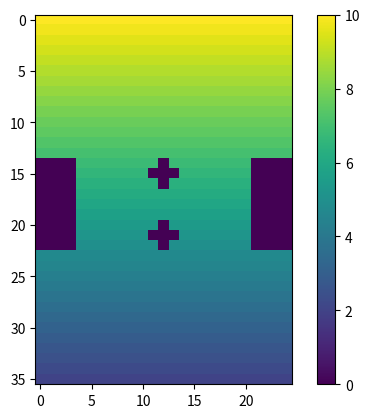

Here is the Python script that generated this plot:
import matplotlib.pyplot as plt
import numpy as np
import pandas as pd

def matrismulti(filas,colll,matrizpre,iteraciones,valor_obstaculo_x,valor_obstaculo_y,valor_obstaculo_x1,valor_obstaculo_y1):

    for valy in range(14,23):
          for valx in range(0,4):
              matestorbo[valy][valx] = 0

    for valy in range(14,23):
          for valx in range(21,25):
              matestorbo[valy][valx] = 0

    matestorbo[valor_obstaculo_x][valor_obstaculo_y] = 0
    matestorbo[valor_obstaculo_x][valor_obstaculo_y+1] = 0
    matestorbo[valor_obstaculo_x][valor_obstaculo_y-1] = 0
    matestorbo[valor_obstaculo_x-1][valor_obstaculo_y] = 0
    matestorbo[valor_obstaculo_x+1][valor_obstaculo_y] = 0

    matestorbo[valor_obstaculo_x1][valor_obstaculo_y1] = 0
    matestorbo[valor_obstaculo_x1][valor_obstaculo_y1+1] = 0
    matestorbo[valor_obstaculo_x1][valor_obstaculo_y1-1] = 0
    matestorbo[valor_obstaculo_x1-1][valor_obstaculo_y1] = 0
    matestorbo[valor_obstaculo_x1+1][valor_obstaculo_y1] = 0

    Internos =(valor_presion_salida+valor_presion_entrada)*0.5
    for numefil in range(filas):
       if numefil == 0:
           for numerokol in range(colll):
               matrizpre[numefil][numerokol] = valor_presion_entrada        #Asignacion de valores iniciales de la matrizpre

       elif numefil > 0:
           for numerokol in range(colll):
               matrizpre[numefil][numerokol] = Internos                     #llenado de valores internos iniciales que son el promedio enter el valor_presion_entrada y el valor_presion_salida

       if numefil == (filas - 1):                                           #los cuales son los de la parter superior e inferior del hele-shaw
           for numerokol in range(colll):                                   #son valores conocidos en ingresados por el usuario
               matrizpre[numefil][numerokol] = valor_presion_salida

    for num_iteracion in range(iteraciones):

        numerokol = 1
        numefil = 1

        for numerokol in range(colll-1):
            numerokol = numerokol+1
            if numerokol < colll-1:

                for numefil in range(filas-1):
                    if numefil < filas-2:
                        matrizpre[numefil+1][numerokol] = ((matrizpre[numefil+1][numerokol-1]) + (matrizpre[numefil+1][numerokol+1]) + (matrizpre[numefil+2][numerokol]) + (matrizpre[numefil][numerokol]))*0.25


        numerokol = 0

        for numefil in range(filas-1):
            if numefil < filas-2:
                matrizpre[numefil+1][numerokol] = ((matrizpre[numefil][numerokol]) + (matrizpre[numefil+2][numerokol]) + (matrizpre[numefil+1][numerokol+1]))/3

        numerokol = colll-1

        for numefil in range(filas-1):
            if numefil < filas-2:
                matrizpre[numefil+1][numerokol] = ((matrizpre[numefil][numerokol]) + (matrizpre[numefil+2][numerokol]) + (matrizpre[numefil+1][numerokol-1]))/3


    latotal= matrizpre*matestorbo

    np.set_printoptions(precision=4)
    np.set_printoptions(suppress=True)

    #print("los nodos internos tiene un valor inicial de ",Internos)

    print(pd.DataFrame(matrizpre))
    print(pd.DataFrame(matestorbo))
    print(pd.DataFrame(latotal))
    print(pd.DataFrame(peinado_matrices(latotal,iteraciones,colll,filas,valor_obstaculo_x,valor_obstaculo_y,valor_obstaculo_x1,valor_obstaculo_y1)))

    plt.imshow(peinado_matrices(latotal,iteraciones,colll,filas,valor_obstaculo_x,valor_obstaculo_y,valor_obstaculo_x1,valor_obstaculo_y1));
    plt.colorbar()
    plt.show()


def peinado_matrices(latotal,iteraciones,colll,filas,valor_obstaculo_x,valor_obstaculo_y,valor_obstaculo_x1,valor_obstaculo_y1):

    iteraciones = 0
    for num_iteracion in range(iteraciones):

        numerokol = 1
        numefil = 1

        for numerokol in range(colll-1):
            numerokol = numerokol+1
            if numerokol < colll-1:
                for numefil in range(filas-1):
                    if numefil < filas-2:
                        latotal[numefil+1][numerokol] = ((latotal[numefil+1][numerokol-1]) + (latotal[numefil+1][numerokol+1]) + (latotal[numefil+2][numerokol]) + (latotal[numefil][numerokol]))*0.25

        numerokol = 0 #el numero de fila lo vuelve a cero el for

        for numefil in range(filas-1):
            if numefil < filas-2:
                latotal[numefil+1][numerokol] = ((latotal[numefil][numerokol]) + (latotal[numefil+2][numerokol]) + (latotal[numefil+1][numerokol+1]))/3

        numerokol = colll-1

        for numefil in range(filas-1):
            if numefil < filas-2:
                latotal[numefil+1][numerokol] = ((latotal[numefil][numerokol]) + (latotal[numefil+2][numerokol]) + (latotal[numefil+1][numerokol-1]))/3

    return latotal



if __name__ == "__main__":

  valor_obstaculo_y = 12
  valor_obstaculo_x = 15

  valor_obstaculo_x1 = 21
  valor_obstaculo_y1 = 12

  #cantidad de rendijas del aparato de helle shaw
  colll = 25
  # cantidad de divisiones en la cuales se va a medir las presiones o velocidades
  filas = 36
  # valor de la presion de entrada del aparato de helle shaw
  valor_presion_entrada = 10
  # valor de la presion de salida del aparato de helle shaw
  valor_presion_salida = 2

  # longitud total del aparato de helle shaw
  longitud_helle = 7
  # matrix inicial donde se calcularan las presiones
  matrizpre = np.zeros(shape=(filas,colll))
  matestorbo= np.ones(shape=(filas,colll))
  latotal= np.ones(shape=(filas,colll))
  # cantidad de iteraciones para que los valores
  iteraciones = 500
  matrismulti(filas,colll,matrizpre,iteraciones,valor_obstaculo_x,valor_obstaculo_y,valor_obstaculo_x1,valor_obstaculo_y1)
